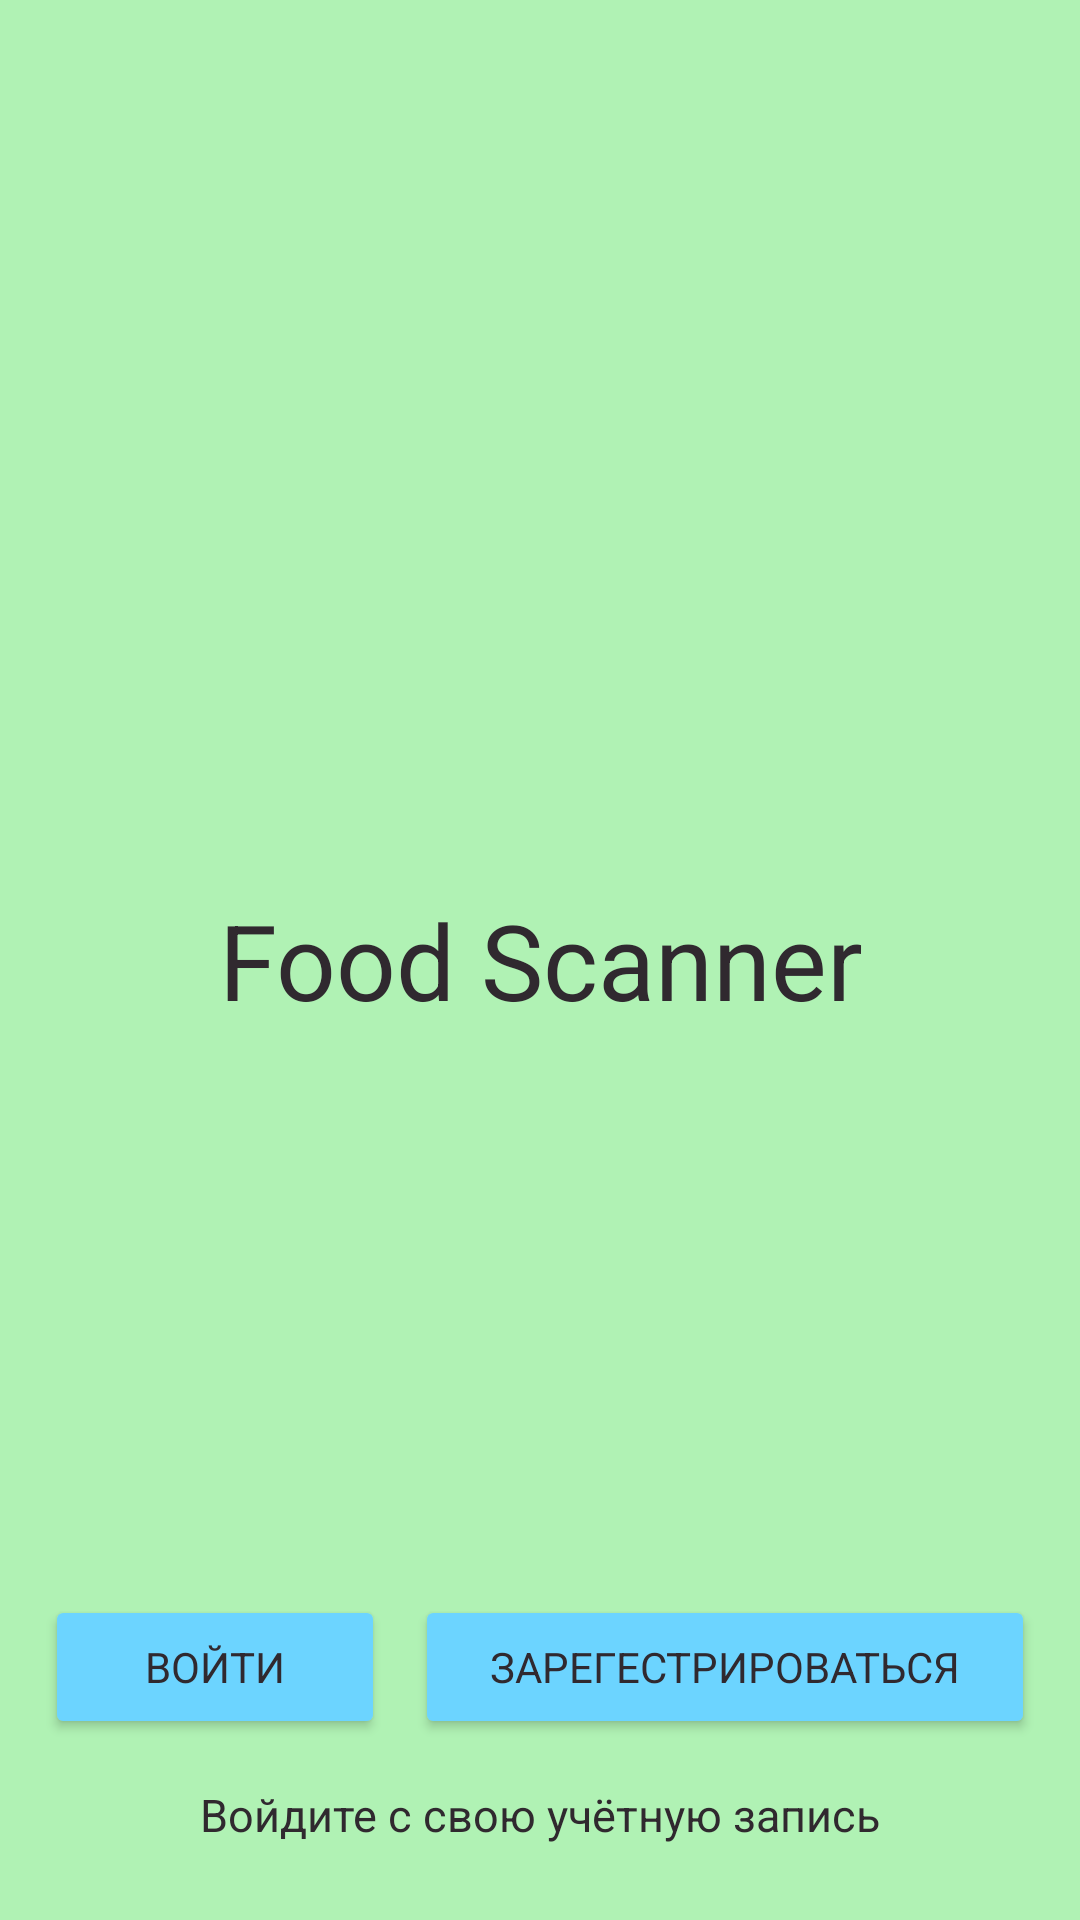

The Android layout XML behind this screen, and the referenced resources:
<!-- AndroidManifest.xml: application theme Theme.FoodScanner -->
<!-- res/layout/activity_main.xml -->
<?xml version="1.0" encoding="utf-8"?>
<RelativeLayout xmlns:android="http://schemas.android.com/apk/res/android"
    android:id="@+id/root_element_main"
    xmlns:app="http://schemas.android.com/apk/res-auto"
    xmlns:tools="http://schemas.android.com/tools"
    android:layout_width="match_parent"
    android:layout_height="match_parent"
    android:background="@color/light_green"
    tools:context=".MainActivity">

    <LinearLayout
        android:layout_width="wrap_content"
        android:layout_height="wrap_content"
        android:layout_centerHorizontal="true"
        android:layout_centerVertical="true"
        android:layout_marginTop="25dp"
        android:gravity="center"
        android:orientation="vertical">

        <TextView
            android:layout_width="wrap_content"
            android:layout_height="wrap_content"
            android:text="@string/app_name_gap"
            android:textAlignment="center"
            android:textColor="@color/dark_grey"
            android:textSize="35sp"
            app:fontFamily="@font/montserrat" />
    </LinearLayout>

    <TextView
        android:id="@+id/text_bottom"
        android:layout_width="wrap_content"
        android:layout_height="wrap_content"
        android:layout_alignParentBottom="true"
        android:layout_centerHorizontal="true"
        android:layout_marginBottom="25dp"
        android:text="@string/text_bottom"
        android:textColor="@color/dark_grey"
        android:textSize="15sp"
        app:fontFamily="@font/montserrat" />

    <LinearLayout
        android:layout_width="match_parent"
        android:layout_height="wrap_content"
        android:layout_above="@+id/text_bottom"
        android:layout_margin="15dp"
        android:orientation="horizontal"
        android:weightSum="2">

        <Button
            android:id="@+id/buttonSignIn"
            android:layout_width="wrap_content"
            android:layout_height="wrap_content"
            android:layout_marginRight="5dp"
            android:layout_weight="1"
            android:backgroundTint="@color/light_blue"
            android:text="@string/buttonSignIn"
            android:textColor="@color/dark_grey"
            app:fontFamily="@font/montserrat" />

        <Button
            android:id="@+id/buttonRegister"
            android:layout_width="wrap_content"
            android:layout_height="wrap_content"
            android:layout_marginLeft="5dp"
            android:layout_weight="1"
            android:backgroundTint="@color/light_blue"
            android:text="@string/buttonRegister"
            android:textColor="@color/dark_grey"
            app:fontFamily="@font/montserrat" />
    </LinearLayout>

</RelativeLayout>
<!-- resources referenced by this layout -->
<resources>
  <color name="dark_grey">#30292F</color>
  <color name="light_blue">#6CD4FF</color>
  <color name="light_green">#B0F2B4</color>
  <string name="app_name_gap">Food Scanner</string>
  <string name="buttonRegister">Зарегестрироваться</string>
  <string name="buttonSignIn">Войти</string>
  <string name="text_bottom">Войдите с свою учётную запись</string>
  <style name="Theme.FoodScanner" parent="Theme.MaterialComponents.DayNight.NoActionBar">
          
          <item name="colorPrimary">@color/purple_500</item>
          <item name="colorPrimaryVariant">@color/purple_700</item>
          <item name="colorOnPrimary">@color/white</item>
          
          <item name="colorSecondary">@color/teal_200</item>
          <item name="colorSecondaryVariant">@color/teal_700</item>
          <item name="colorOnSecondary">@color/black</item>
          
          <item name="android:statusBarColor" tools:targetApi="l">?attr/colorPrimaryVariant</item>
          
          <item name="android:windowFullscreen">true</item>
      </style>
  <color name="purple_500">#FF6200EE</color>
  <color name="purple_700">#FF3700B3</color>
  <color name="white">#FFFFFFFF</color>
  <color name="teal_200">#FF03DAC5</color>
  <color name="teal_700">#FF018786</color>
  <color name="black">#FF000000</color>
</resources>
